Labelled photos from "AsFlowers", an image-classification folder in Boubker10/FlowerClassif. The possible labels are: daisy, dandelion, rose, sunflower, tulip.

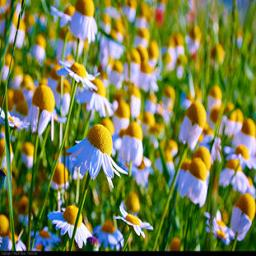
Label: daisy

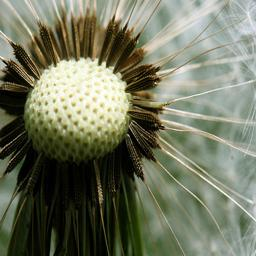
Label: dandelion

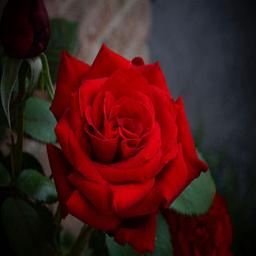
Label: rose

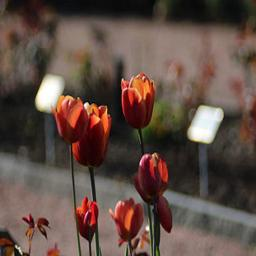
Label: tulip

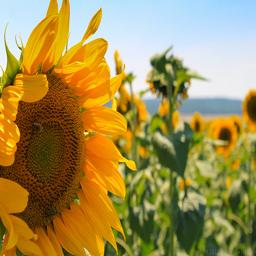
Label: sunflower

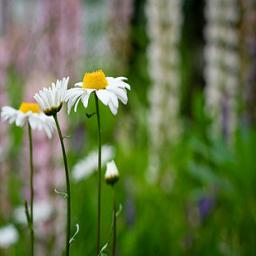
Label: daisy
